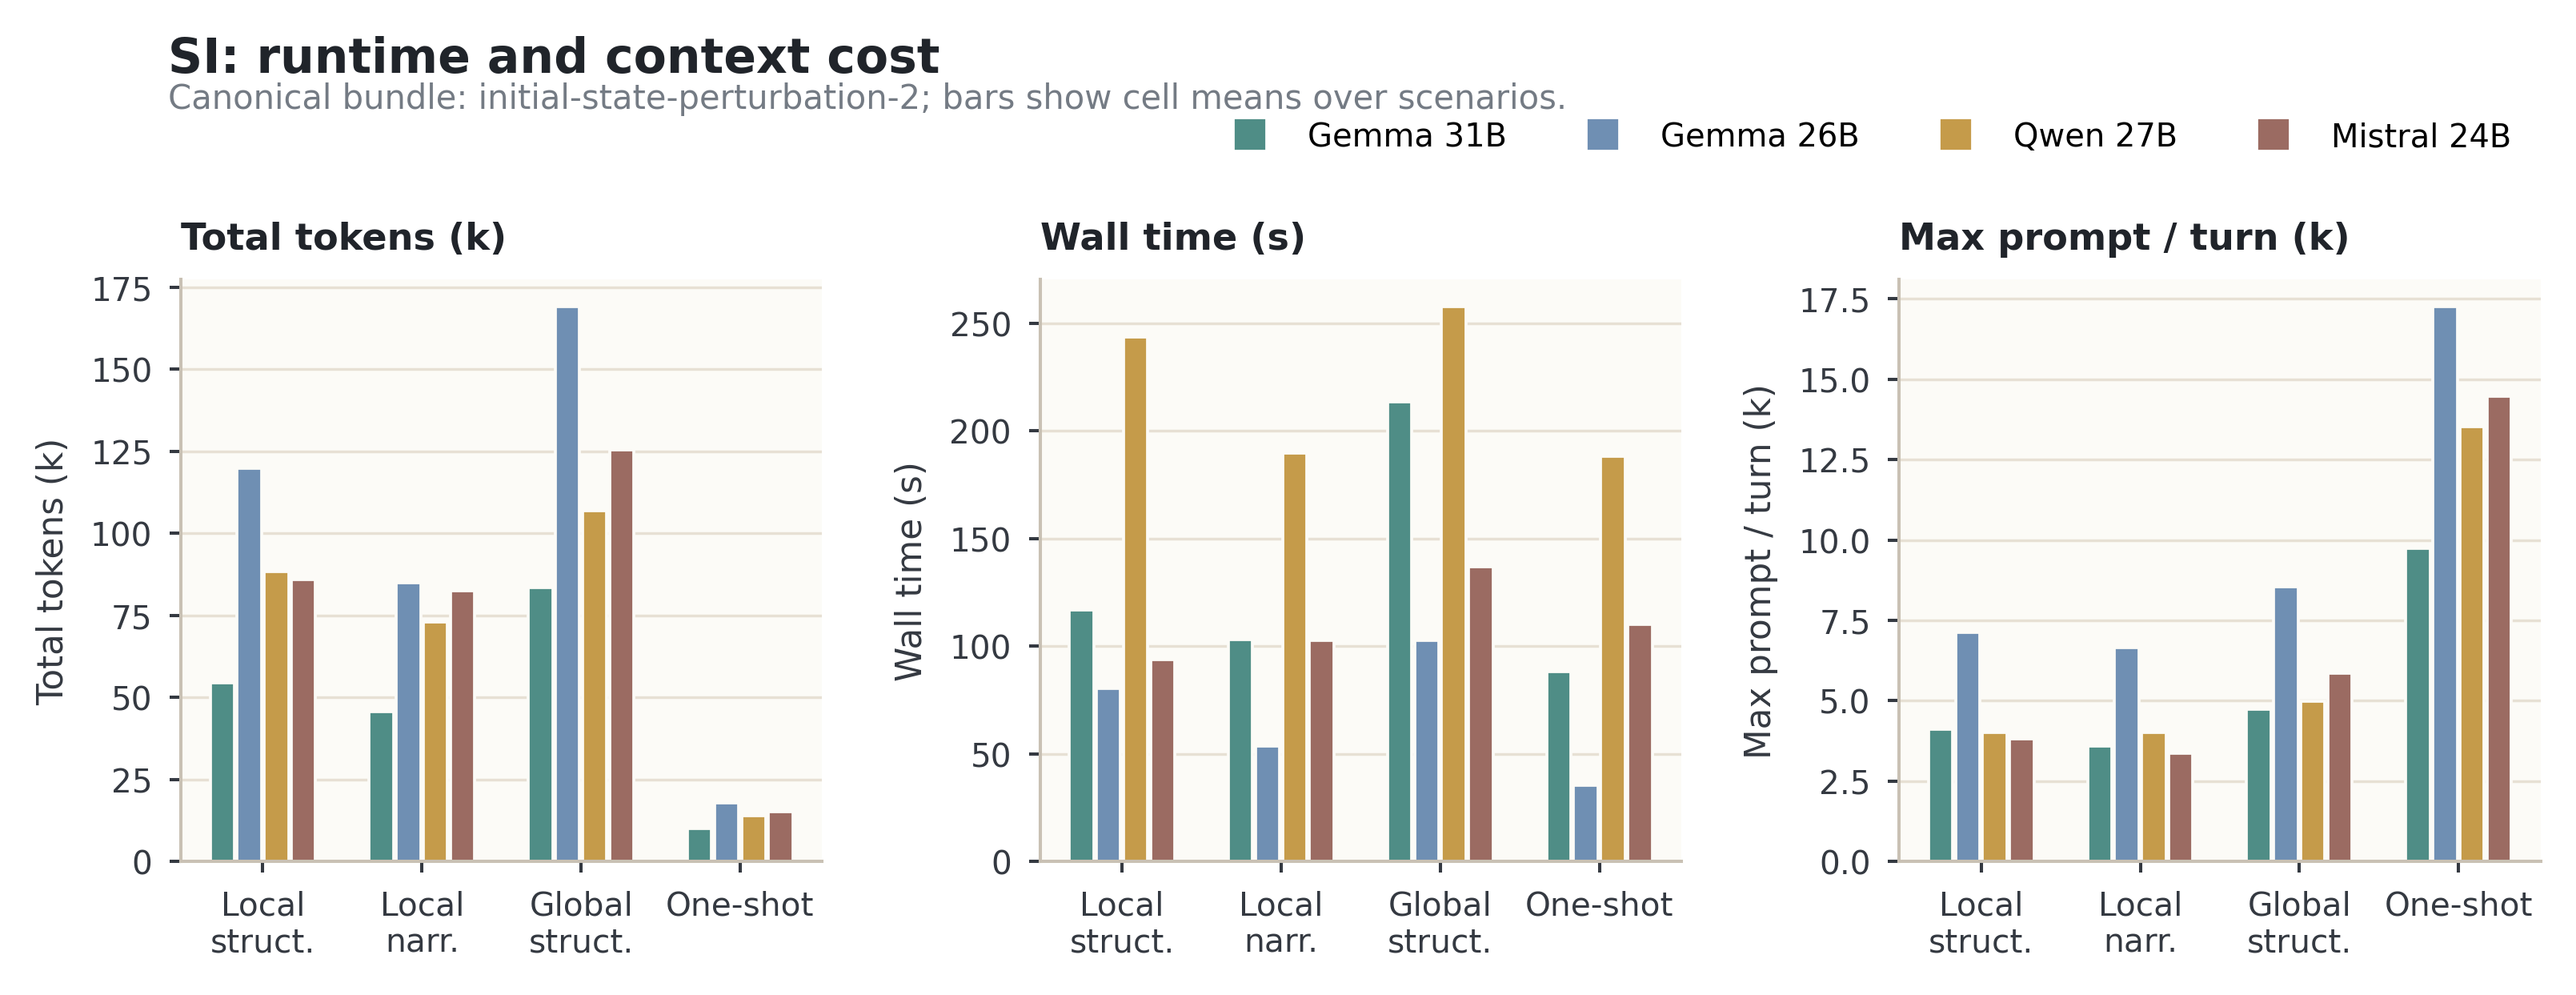

The data file committed next to this chart (first rows):
bundle, model, planner, mean_total_tokens_k, mean_wall_time_seconds, mean_max_prompt_tokens_k
initial-state-perturbation-2, ollama/gemma4:31b, local_structured_interactive_grounded, 54.35, 116.9, 4.115
initial-state-perturbation-2, ollama/gemma4:31b, local_narrative_interactive_grounded, 45.71, 103.1, 3.591
initial-state-perturbation-2, ollama/gemma4:31b, global_structured_interactive_grounded, 83.59, 213.4, 4.744
initial-state-perturbation-2, ollama/gemma4:31b, global_one_shot_planner, 10.08, 88.09, 9.743
initial-state-perturbation-2, ollama/gemma4:26b, local_structured_interactive_grounded, 119.7, 80.27, 7.127
initial-state-perturbation-2, ollama/gemma4:26b, local_narrative_interactive_grounded, 84.9, 53.66, 6.665
initial-state-perturbation-2, ollama/gemma4:26b, global_structured_interactive_grounded, 169, 102.8, 8.537
initial-state-perturbation-2, ollama/gemma4:26b, global_one_shot_planner, 17.77, 35.49, 17.25
initial-state-perturbation-2, ollama/qwen3.5:27b, local_structured_interactive_grounded, 88.25, 243.8, 4.016
initial-state-perturbation-2, ollama/qwen3.5:27b, local_narrative_interactive_grounded, 72.93, 189.7, 4.025
initial-state-perturbation-2, ollama/qwen3.5:27b, global_structured_interactive_grounded, 107, 257.6, 4.983
initial-state-perturbation-2, ollama/qwen3.5:27b, global_one_shot_planner, 13.93, 188.1, 13.52
initial-state-perturbation-2, ollama/mistral-small3.2:24b, local_structured_interactive_grounded, 85.94, 93.78, 3.813
initial-state-perturbation-2, ollama/mistral-small3.2:24b, local_narrative_interactive_grounded, 82.59, 102.8, 3.357
initial-state-perturbation-2, ollama/mistral-small3.2:24b, global_structured_interactive_grounded, 125.5, 136.7, 5.863
initial-state-perturbation-2, ollama/mistral-small3.2:24b, global_one_shot_planner, 15.29, 110, 14.48
